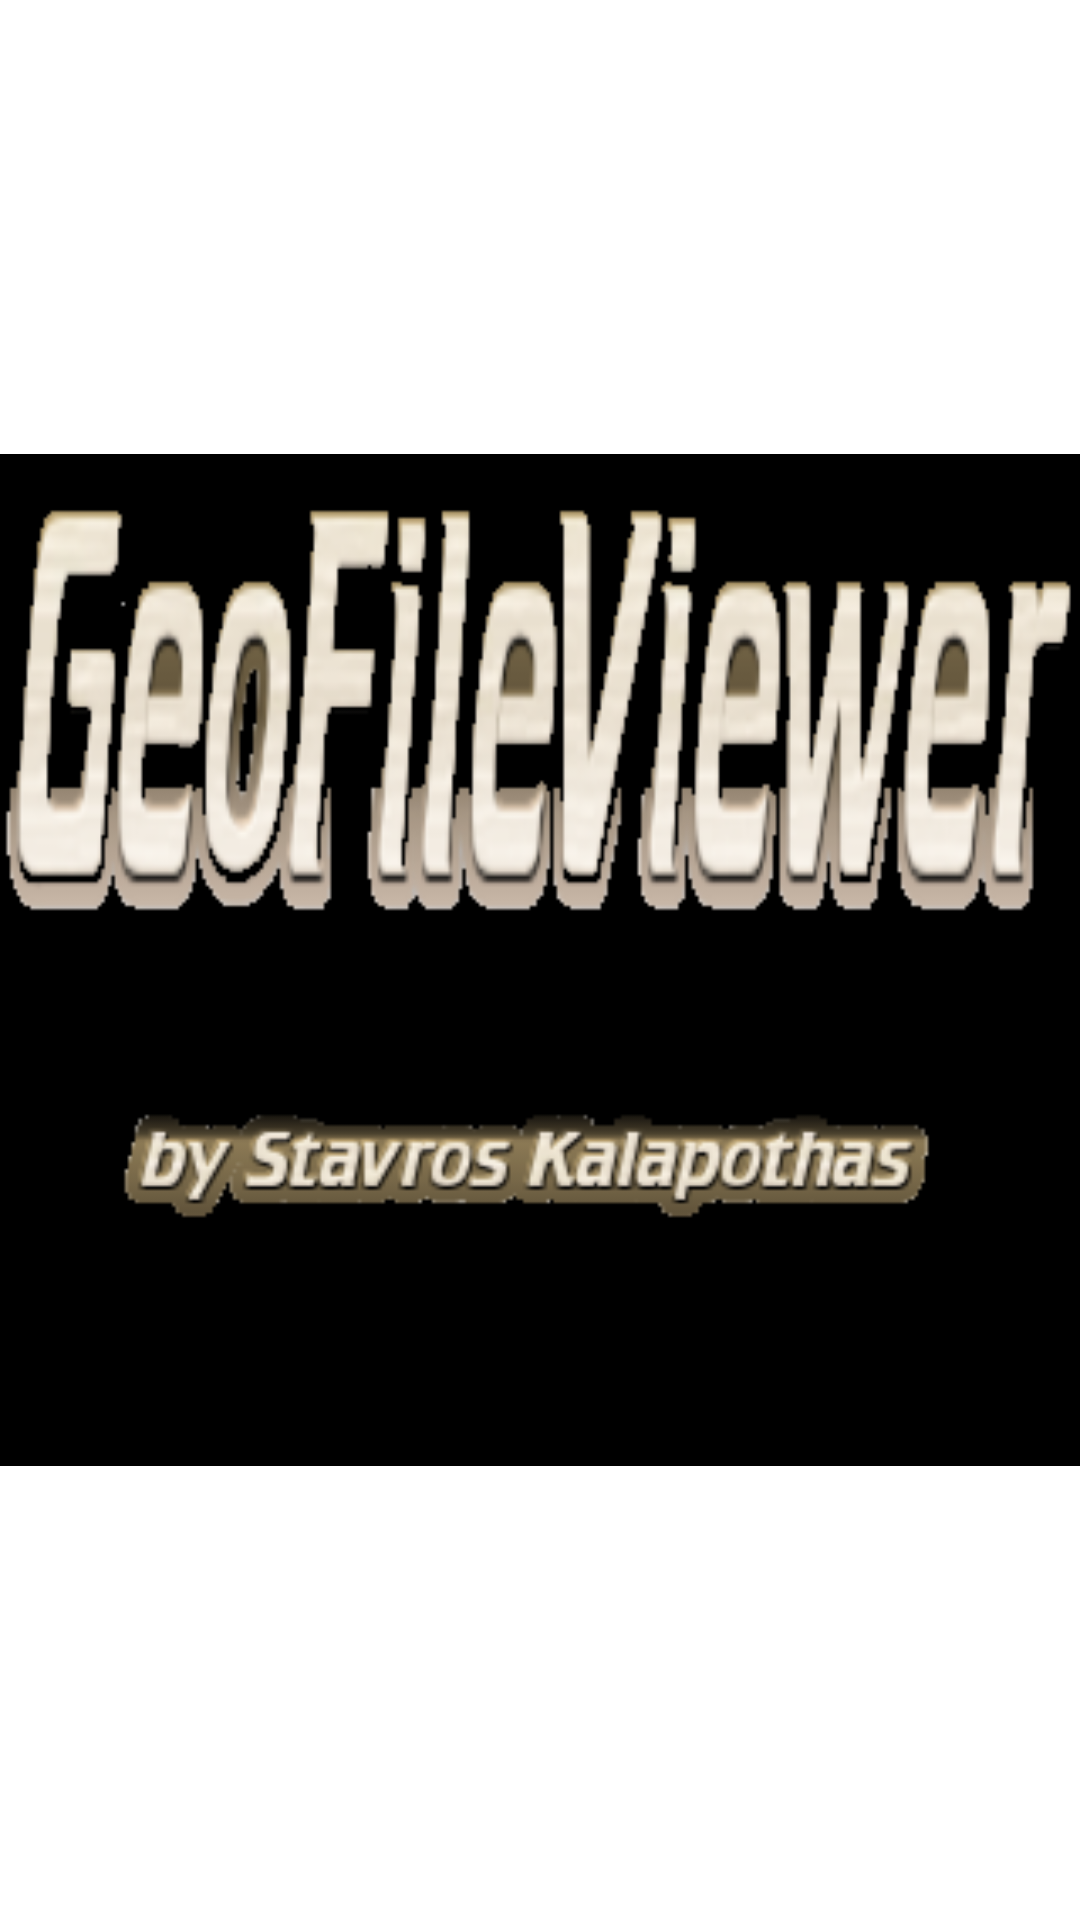

Produce the Android XML layout that renders to this screen, including the resource entries it uses.
<!-- AndroidManifest.xml: activity theme Theme.Transparent -->
<!-- res/layout/splash.xml -->
<?xml version="1.0" encoding="utf-8"?>
<LinearLayout xmlns:android="http://schemas.android.com/apk/res/android"
              android:layout_width="fill_parent"
              android:layout_height="fill_parent">

    <ImageView android:src="@drawable/splash_screen"
        	   android:layout_width="fill_parent"
               android:layout_height="fill_parent"
               android:id="@+id/splash"
               android:contentDescription="@string/splash_desc"
        	   android:layout_gravity="center" 
               />
</LinearLayout>
<!-- resources referenced by this layout -->
<resources>
  <!-- drawable splash_screen: png bitmap (drawable, 54077 bytes) -->
  <string name="splash_desc">SplashScreen</string>
  <style name="Theme.Transparent" parent="android:Theme">
          <item name="android:windowIsTranslucent">true</item>
          <item name="android:windowBackground">@android:color/transparent</item>
          <item name="android:windowContentOverlay">@null</item>
          <item name="android:windowNoTitle">true</item>
          <item name="android:windowIsFloating">true</item>
          <item name="android:backgroundDimEnabled">false</item>
          <item name="android:windowAnimationStyle">@style/Animations.SplashScreen</item>
      </style>
  <style name="Animations.SplashScreen">
          <item name="android:windowEnterAnimation">@anim/appear</item>
          <item name="android:windowExitAnimation">@anim/disappear</item> 
      </style>
</resources>
